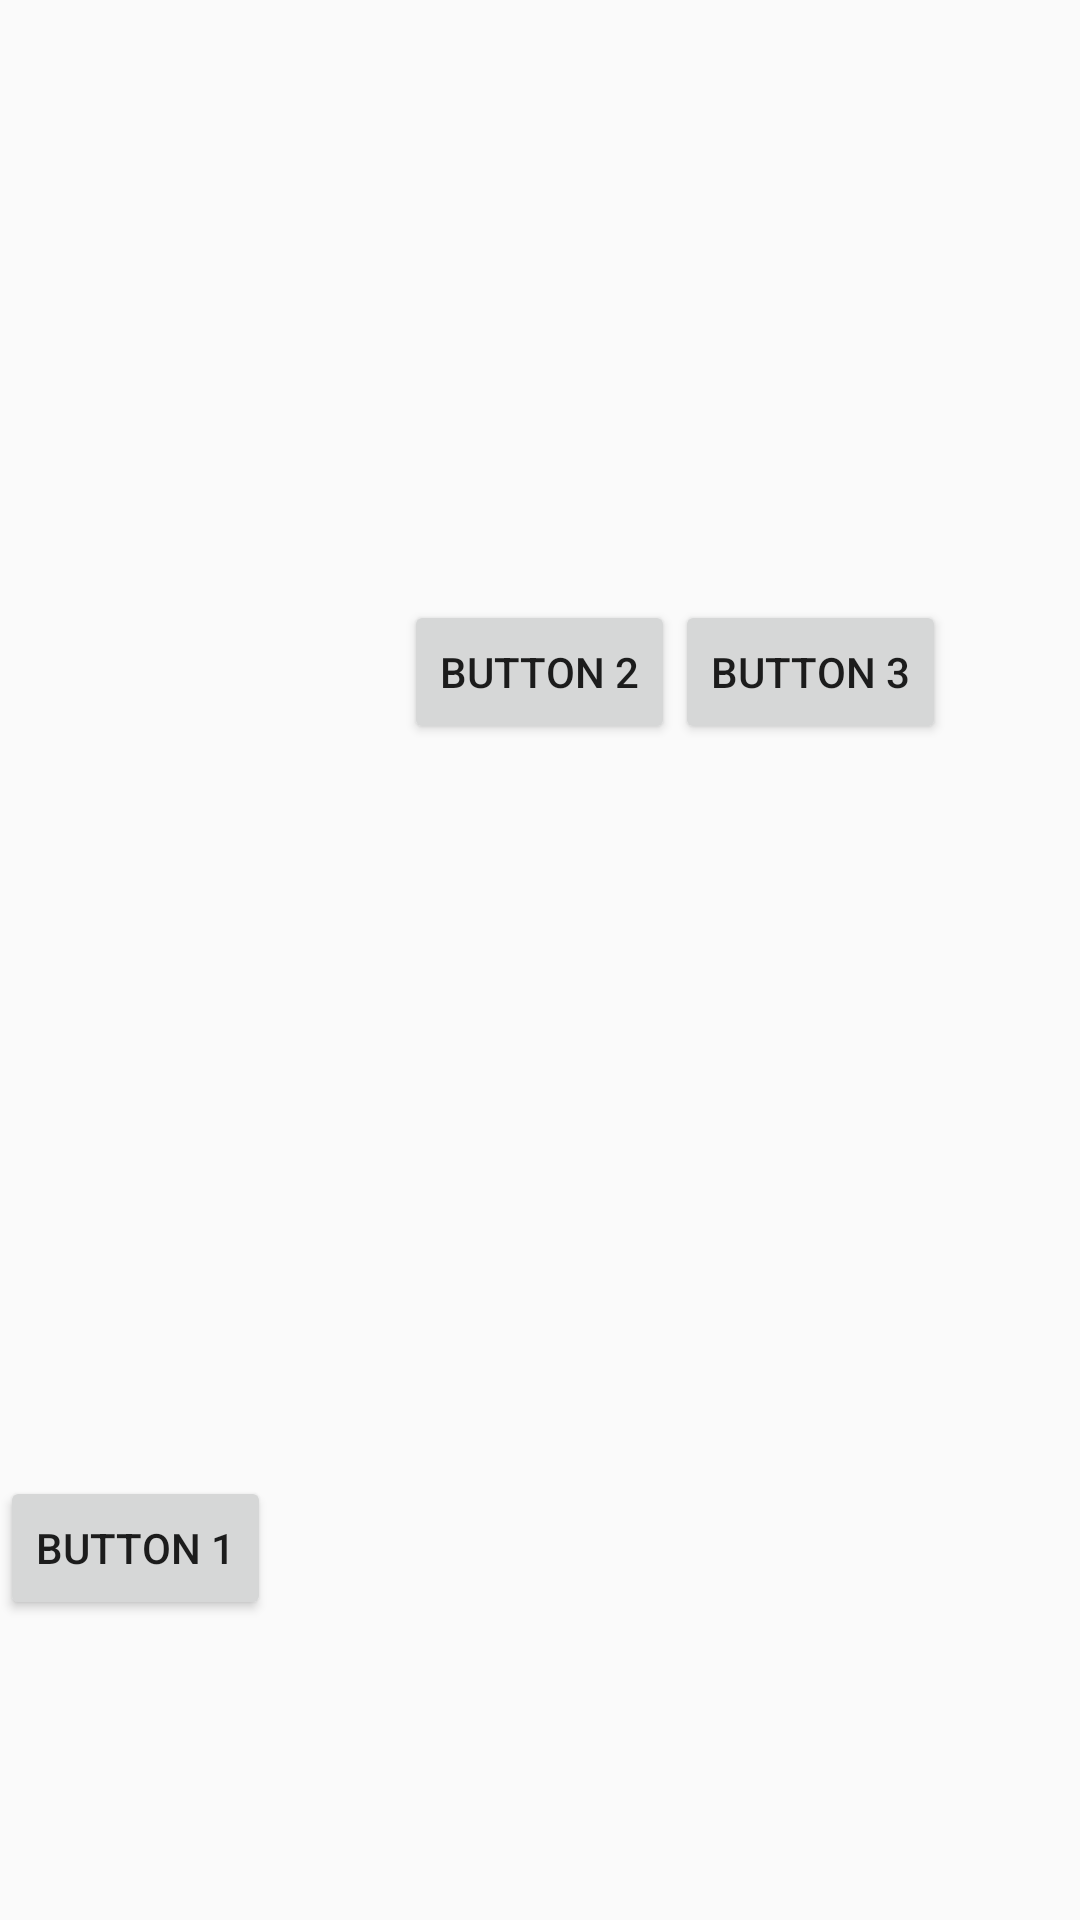

Produce the Android XML layout that renders to this screen, including the resource entries it uses.
<!-- AndroidManifest.xml: application theme Theme.Tush_Practice_Android_LayOut -->
<!-- res/layout/layout_relative.xml -->
<?xml version="1.0" encoding="utf-8"?>
<RelativeLayout xmlns:android="http://schemas.android.com/apk/res/android"
    android:layout_width="match_parent"
    android:orientation="vertical"
    android:layout_height="match_parent">

    <Button
        android:id="@+id/button"
        android:layout_width="wrap_content"
        android:layout_height="wrap_content"
        android:layout_alignParentBottom="true"
        android:layout_marginBottom="100dp"

        android:text="Button 1"/>

    <Button
        android:id="@+id/button2"
        android:layout_width="wrap_content"
        android:layout_height="wrap_content"
        android:layout_centerHorizontal="true"
        android:layout_marginTop="200dp"

        android:text="Button 2" />

    <Button
        android:id="@+id/button3"
        android:layout_width="wrap_content"
        android:layout_height="wrap_content"
        android:layout_toRightOf="@id/button2"
        android:layout_marginTop="200dp"

        android:text="Button 3" />

</RelativeLayout>
<!-- resources referenced by this layout -->
<resources>
  <style name="Theme.Tush_Practice_Android_LayOut" parent="Base.Theme.Tush_Practice_Android_LayOut" />
  <style name="Base.Theme.Tush_Practice_Android_LayOut" parent="Theme.AppCompat.DayNight.NoActionBar">
          
      </style>
</resources>
